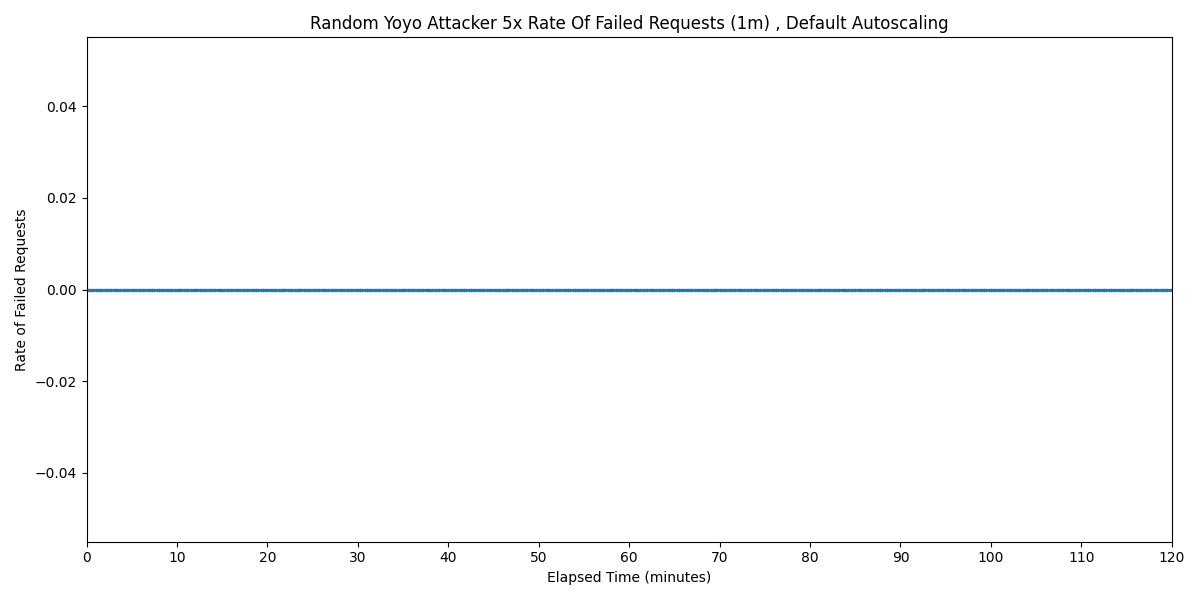

Data behind this chart, as committed beside it:
Timestamp, Rate of Failed Requests
2025-03-25 00:58:06.769, 0
2025-03-25 00:58:21.769, 0
2025-03-25 00:58:36.769, 0
2025-03-25 00:58:51.769, 0
2025-03-25 00:59:06.769, 0
2025-03-25 00:59:21.769, 0
2025-03-25 00:59:36.769, 0
2025-03-25 00:59:51.769, 0
2025-03-25 01:00:06.769, 0
2025-03-25 01:00:21.769, 0
2025-03-25 01:00:36.769, 0
2025-03-25 01:00:51.769, 0
2025-03-25 01:01:06.769, 0
2025-03-25 01:01:21.769, 0
2025-03-25 01:01:36.769, 0
2025-03-25 01:01:51.769, 0
2025-03-25 01:02:06.769, 0
2025-03-25 01:02:21.769, 0
2025-03-25 01:02:36.769, 0
2025-03-25 01:02:51.769, 0
2025-03-25 01:03:06.769, 0
2025-03-25 01:03:21.769, 0
2025-03-25 01:03:36.769, 0
2025-03-25 01:03:51.769, 0
2025-03-25 01:04:06.769, 0
2025-03-25 01:04:21.769, 0
2025-03-25 01:04:36.769, 0
2025-03-25 01:04:51.769, 0
2025-03-25 01:05:06.769, 0
2025-03-25 01:05:21.769, 0
2025-03-25 01:05:36.769, 0
2025-03-25 01:05:51.769, 0
2025-03-25 01:06:06.769, 0
2025-03-25 01:06:21.769, 0
2025-03-25 01:06:36.769, 0
2025-03-25 01:06:51.769, 0
2025-03-25 01:07:06.769, 0
2025-03-25 01:07:21.769, 0
2025-03-25 01:07:36.769, 0
2025-03-25 01:07:51.769, 0
2025-03-25 01:08:06.769, 0
2025-03-25 01:08:21.769, 0
2025-03-25 01:08:36.769, 0
2025-03-25 01:08:51.769, 0
2025-03-25 01:09:06.769, 0
2025-03-25 01:09:21.769, 0
2025-03-25 01:09:36.769, 0
2025-03-25 01:09:51.769, 0
2025-03-25 01:10:06.769, 0
2025-03-25 01:10:21.769, 0
2025-03-25 01:10:36.769, 0
2025-03-25 01:10:51.769, 0
2025-03-25 01:11:06.769, 0
2025-03-25 01:11:21.769, 0
2025-03-25 01:11:36.769, 0
2025-03-25 01:11:51.769, 0
2025-03-25 01:12:06.769, 0
2025-03-25 01:12:21.769, 0
2025-03-25 01:12:36.769, 0
2025-03-25 01:12:51.769, 0
... 421 more rows
